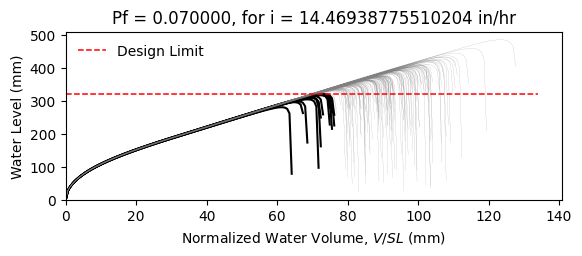

The file beside this chart, header and first rows:
W12X19, L = 360.0 in, slope = 0.020833333333333332 in/in, dead load = 6.944444444444444e-05 kip/in…
zwlim AISC Appendix 2, zwlim DAMP, zwlim Proposed for ASCE 7, zwlim Neglect Ponding, dhnom Denver, dhnom New York, dhnom New Orleans, dh Denver, dh New York, dh New Orleans, dmax
11.37, 10.83, 9.945, 12.05, 1.186, 1.186, 1.186, 3.003, 3.003, 3.003, 15.58, Safe, 
11.37, 10.83, 9.945, 12.05, 1.186, 1.186, 1.186, 3.003, 3.003, 3.003, 13.75, Safe, 
11.37, 10.83, 9.945, 12.05, 1.186, 1.186, 1.186, 3.003, 3.003, 3.003, 13.34, Safe, 
11.37, 10.83, 9.945, 12.05, 1.186, 1.186, 1.186, 3.003, 3.003, 3.003, 15.59, Safe, 
11.37, 10.83, 9.945, 12.05, 1.186, 1.186, 1.186, 3.003, 3.003, 3.003, 12.95, Safe, 
11.37, 10.83, 9.945, 12.05, 1.186, 1.186, 1.186, 3.003, 3.003, 3.003, 19.1, Safe, 
11.37, 10.83, 9.945, 12.05, 1.186, 1.186, 1.186, 3.003, 3.003, 3.003, 14.5, Safe, 
11.37, 10.83, 9.945, 12.05, 1.186, 1.186, 1.186, 3.003, 3.003, 3.003, 13.2, Safe, 
11.37, 10.83, 9.945, 12.05, 1.186, 1.186, 1.186, 3.003, 3.003, 3.003, 15.18, Safe, 
11.37, 10.83, 9.945, 12.05, 1.186, 1.186, 1.186, 3.003, 3.003, 3.003, 14.26, Safe, 
11.37, 10.83, 9.945, 12.05, 1.186, 1.186, 1.186, 3.003, 3.003, 3.003, 12.53, Fail, 
11.37, 10.83, 9.945, 12.05, 1.186, 1.186, 1.186, 3.003, 3.003, 3.003, 12.15, Fail, 
11.37, 10.83, 9.945, 12.05, 1.186, 1.186, 1.186, 3.003, 3.003, 3.003, 15.41, Safe, 
11.37, 10.83, 9.945, 12.05, 1.186, 1.186, 1.186, 3.003, 3.003, 3.003, 13.5, Safe, 
11.37, 10.83, 9.945, 12.05, 1.186, 1.186, 1.186, 3.003, 3.003, 3.003, 15.53, Safe, 
11.37, 10.83, 9.945, 12.05, 1.186, 1.186, 1.186, 3.003, 3.003, 3.003, 14.2, Safe, 
11.37, 10.83, 9.945, 12.05, 1.186, 1.186, 1.186, 3.003, 3.003, 3.003, 14.65, Safe, 
11.37, 10.83, 9.945, 12.05, 1.186, 1.186, 1.186, 3.003, 3.003, 3.003, 16.05, Safe, 
11.37, 10.83, 9.945, 12.05, 1.186, 1.186, 1.186, 3.003, 3.003, 3.003, 13.21, Safe, 
11.37, 10.83, 9.945, 12.05, 1.186, 1.186, 1.186, 3.003, 3.003, 3.003, 13.92, Safe, 
11.37, 10.83, 9.945, 12.05, 1.186, 1.186, 1.186, 3.003, 3.003, 3.003, 13.08, Safe, 
11.37, 10.83, 9.945, 12.05, 1.186, 1.186, 1.186, 3.003, 3.003, 3.003, 15.46, Safe, 
11.37, 10.83, 9.945, 12.05, 1.186, 1.186, 1.186, 3.003, 3.003, 3.003, 15.86, Safe, 
11.37, 10.83, 9.945, 12.05, 1.186, 1.186, 1.186, 3.003, 3.003, 3.003, 14.37, Safe, 
11.37, 10.83, 9.945, 12.05, 1.186, 1.186, 1.186, 3.003, 3.003, 3.003, 13.83, Safe, 
11.37, 10.83, 9.945, 12.05, 1.186, 1.186, 1.186, 3.003, 3.003, 3.003, 12.23, Fail, 
11.37, 10.83, 9.945, 12.05, 1.186, 1.186, 1.186, 3.003, 3.003, 3.003, 15.15, Safe, 
11.37, 10.83, 9.945, 12.05, 1.186, 1.186, 1.186, 3.003, 3.003, 3.003, 14.75, Safe, 
11.37, 10.83, 9.945, 12.05, 1.186, 1.186, 1.186, 3.003, 3.003, 3.003, 13.27, Safe, 
11.37, 10.83, 9.945, 12.05, 1.186, 1.186, 1.186, 3.003, 3.003, 3.003, 16.48, Safe, 
11.37, 10.83, 9.945, 12.05, 1.186, 1.186, 1.186, 3.003, 3.003, 3.003, 14.77, Safe, 
11.37, 10.83, 9.945, 12.05, 1.186, 1.186, 1.186, 3.003, 3.003, 3.003, 15.07, Safe, 
11.37, 10.83, 9.945, 12.05, 1.186, 1.186, 1.186, 3.003, 3.003, 3.003, 13.63, Safe, 
11.37, 10.83, 9.945, 12.05, 1.186, 1.186, 1.186, 3.003, 3.003, 3.003, 16.12, Safe, 
11.37, 10.83, 9.945, 12.05, 1.186, 1.186, 1.186, 3.003, 3.003, 3.003, 15.34, Safe, 
11.37, 10.83, 9.945, 12.05, 1.186, 1.186, 1.186, 3.003, 3.003, 3.003, 13.21, Safe, 
11.37, 10.83, 9.945, 12.05, 1.186, 1.186, 1.186, 3.003, 3.003, 3.003, 14.79, Safe, 
11.37, 10.83, 9.945, 12.05, 1.186, 1.186, 1.186, 3.003, 3.003, 3.003, 15.15, Safe, 
11.37, 10.83, 9.945, 12.05, 1.186, 1.186, 1.186, 3.003, 3.003, 3.003, 15.79, Safe, 
11.37, 10.83, 9.945, 12.05, 1.186, 1.186, 1.186, 3.003, 3.003, 3.003, 12.67, Safe, 
11.37, 10.83, 9.945, 12.05, 1.186, 1.186, 1.186, 3.003, 3.003, 3.003, 16.2, Safe, 
11.37, 10.83, 9.945, 12.05, 1.186, 1.186, 1.186, 3.003, 3.003, 3.003, 13.7, Safe, 
11.37, 10.83, 9.945, 12.05, 1.186, 1.186, 1.186, 3.003, 3.003, 3.003, 14.24, Safe, 
11.37, 10.83, 9.945, 12.05, 1.186, 1.186, 1.186, 3.003, 3.003, 3.003, 14.05, Safe, 
11.37, 10.83, 9.945, 12.05, 1.186, 1.186, 1.186, 3.003, 3.003, 3.003, 15.85, Safe, 
11.37, 10.83, 9.945, 12.05, 1.186, 1.186, 1.186, 3.003, 3.003, 3.003, 12.54, Fail, 
11.37, 10.83, 9.945, 12.05, 1.186, 1.186, 1.186, 3.003, 3.003, 3.003, 14.56, Safe, 
11.37, 10.83, 9.945, 12.05, 1.186, 1.186, 1.186, 3.003, 3.003, 3.003, 13.54, Safe, 
11.37, 10.83, 9.945, 12.05, 1.186, 1.186, 1.186, 3.003, 3.003, 3.003, 14.57, Safe, 
11.37, 10.83, 9.945, 12.05, 1.186, 1.186, 1.186, 3.003, 3.003, 3.003, 13.3, Safe, 
11.37, 10.83, 9.945, 12.05, 1.186, 1.186, 1.186, 3.003, 3.003, 3.003, 15.45, Safe, 
11.37, 10.83, 9.945, 12.05, 1.186, 1.186, 1.186, 3.003, 3.003, 3.003, 11.74, Fail, 
11.37, 10.83, 9.945, 12.05, 1.186, 1.186, 1.186, 3.003, 3.003, 3.003, 14.63, Safe, 
11.37, 10.83, 9.945, 12.05, 1.186, 1.186, 1.186, 3.003, 3.003, 3.003, 13.62, Safe, 
11.37, 10.83, 9.945, 12.05, 1.186, 1.186, 1.186, 3.003, 3.003, 3.003, 16.52, Safe, 
11.37, 10.83, 9.945, 12.05, 1.186, 1.186, 1.186, 3.003, 3.003, 3.003, 13.42, Safe, 
11.37, 10.83, 9.945, 12.05, 1.186, 1.186, 1.186, 3.003, 3.003, 3.003, 14.26, Safe, 
11.37, 10.83, 9.945, 12.05, 1.186, 1.186, 1.186, 3.003, 3.003, 3.003, 13.46, Safe, 
11.37, 10.83, 9.945, 12.05, 1.186, 1.186, 1.186, 3.003, 3.003, 3.003, 12.37, Fail, 
... 142 more rows
